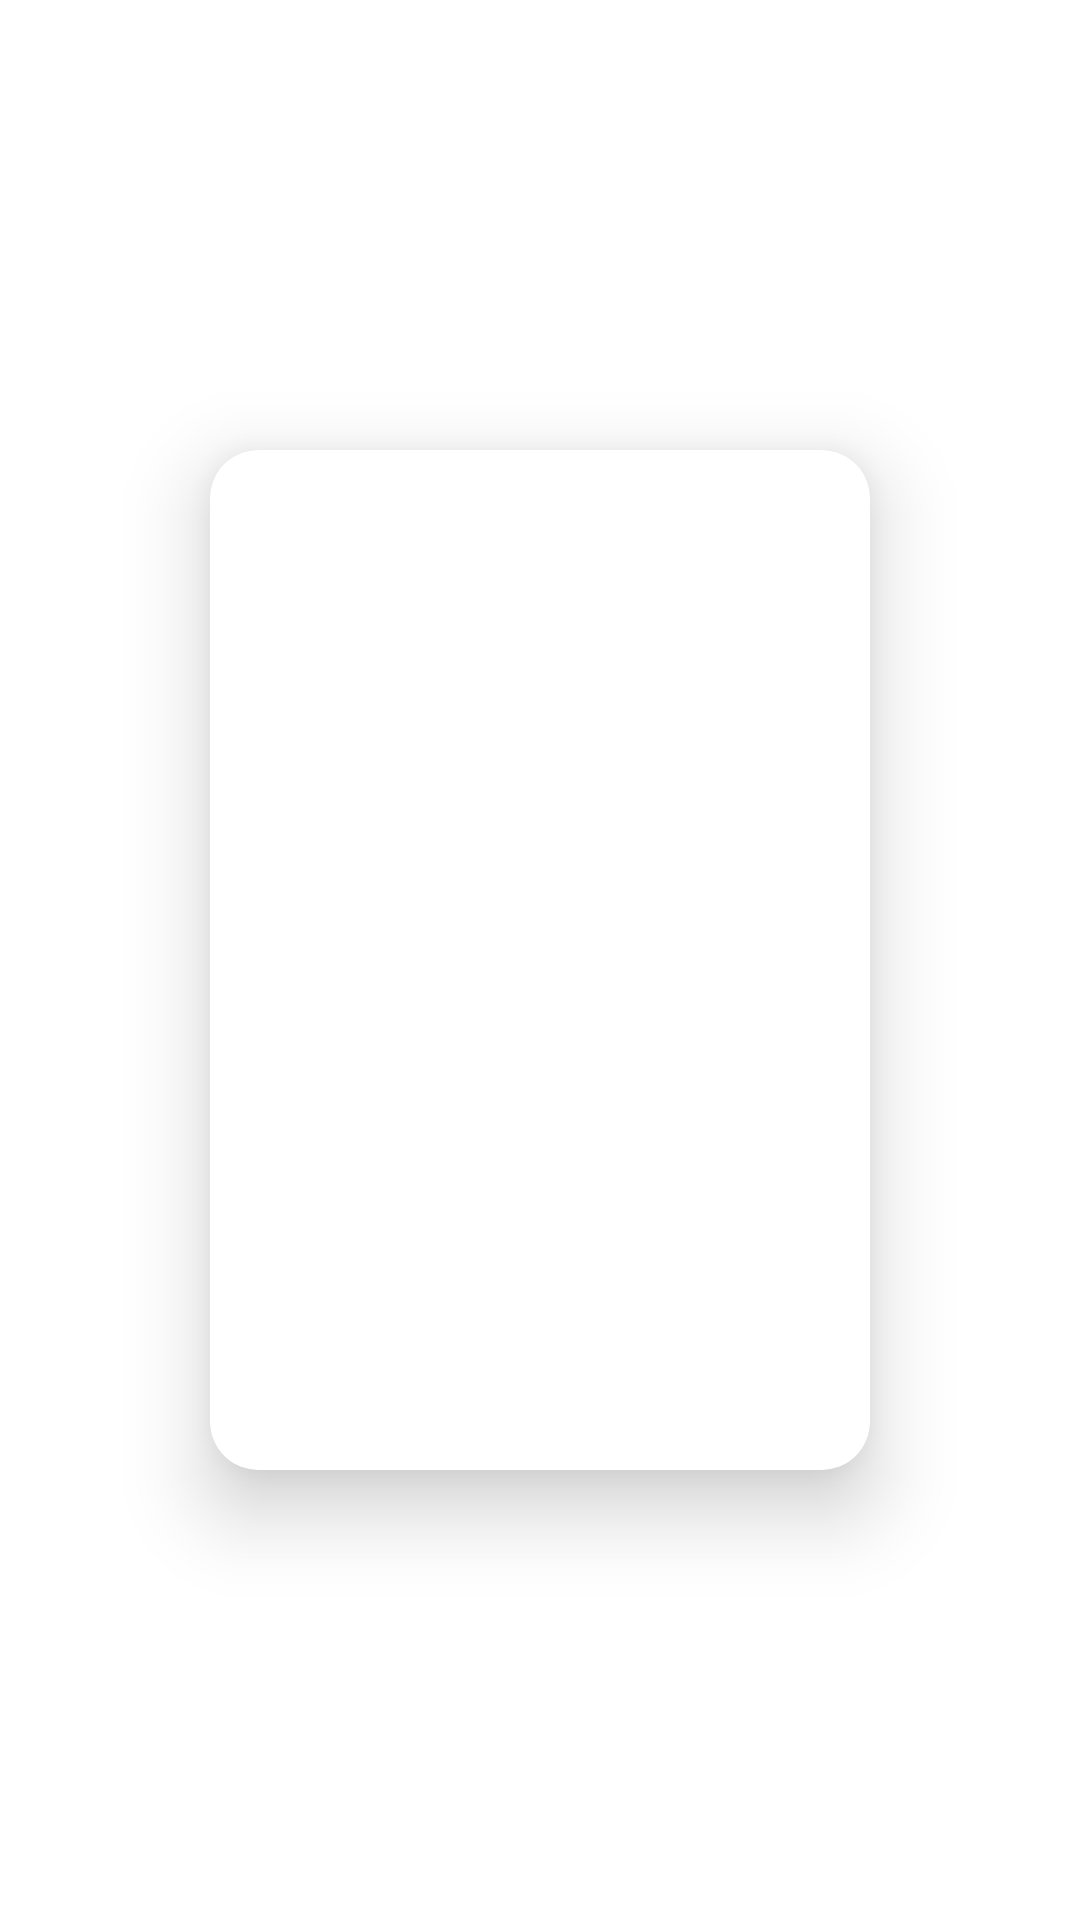

Layout XML and referenced resources for this Android screen:
<!-- AndroidManifest.xml: application theme Theme.RICKYMORTY -->
<!-- res/layout/fragment_second.xml -->
<?xml version="1.0" encoding="utf-8"?>
<FrameLayout xmlns:android="http://schemas.android.com/apk/res/android"
    xmlns:tools="http://schemas.android.com/tools"
    android:layout_width="match_parent"
    android:layout_height="match_parent"
    xmlns:app="http://schemas.android.com/apk/res-auto"
    tools:context=".SecondFragment">

    <androidx.cardview.widget.CardView
        android:layout_width="wrap_content"
        android:layout_height="match_parent"
        android:layout_marginHorizontal="70dp"
        android:layout_marginVertical="150dp"
        app:cardCornerRadius="16dp"
        app:cardElevation="16dp"
        android:background="#0000">

        <androidx.constraintlayout.widget.ConstraintLayout
            android:layout_width="match_parent"
            android:layout_height="match_parent">

            <ImageView
                android:id="@+id/iv_picture"
                android:layout_width="270dp"
                android:layout_height="300dp"
                tools:src="@drawable/ic_rick"
                android:layout_marginTop="-16dp"
                app:layout_constraintEnd_toEndOf="parent"
                app:layout_constraintStart_toStartOf="parent"
                app:layout_constraintTop_toTopOf="parent" />

            <TextView
                android:id="@+id/tv_life"
                android:layout_width="wrap_content"
                android:layout_height="wrap_content"
                android:layout_margin="12dp"
                tools:text="Alive"
                android:textColor="#4C4C4C"
                android:textSize="20dp"
                app:layout_constraintStart_toStartOf="parent"
                app:layout_constraintTop_toBottomOf="@id/iv_picture" />

            <TextView
                android:id="@+id/tv_name"
                android:layout_width="wrap_content"
                android:layout_height="wrap_content"
                android:layout_margin="16dp"
                tools:text="Rick Sanchez"
                android:textSize="24dp"
                android:textColor="@color/black"
                app:layout_constraintBottom_toBottomOf="parent"
                app:layout_constraintStart_toStartOf="parent"
                app:layout_constraintTop_toBottomOf="@id/tv_life" />

        </androidx.constraintlayout.widget.ConstraintLayout>
    </androidx.cardview.widget.CardView>


</FrameLayout>
<!-- resources referenced by this layout -->
<resources>
  <!-- drawable ic_rick: png bitmap (drawable, 136283 bytes) -->
  <style name="Theme.RICKYMORTY" parent="Theme.MaterialComponents.DayNight.NoActionBar">
          
          <item name="colorPrimary">@color/purple_500</item>
          <item name="colorPrimaryVariant">@color/purple_700</item>
          <item name="colorOnPrimary">@color/white</item>
          
          <item name="colorSecondary">@color/teal_200</item>
          <item name="colorSecondaryVariant">@color/teal_700</item>
          <item name="colorOnSecondary">@color/black</item>
          
          <item name="android:statusBarColor" tools:targetApi="l">?attr/colorPrimaryVariant</item>
          
      </style>
  <!-- not gathered from this repository: default colours our renderer supplied (Android Studio template values) -->
  <color name="purple_500">#FF6200EE</color>
  <color name="purple_700">#FF3700B3</color>
  <color name="teal_200">#FF03DAC5</color>
  <color name="teal_700">#FF018786</color>
  <color name="black">#FF000000</color>
  <color name="white">#FFFFFFFF</color>
</resources>
